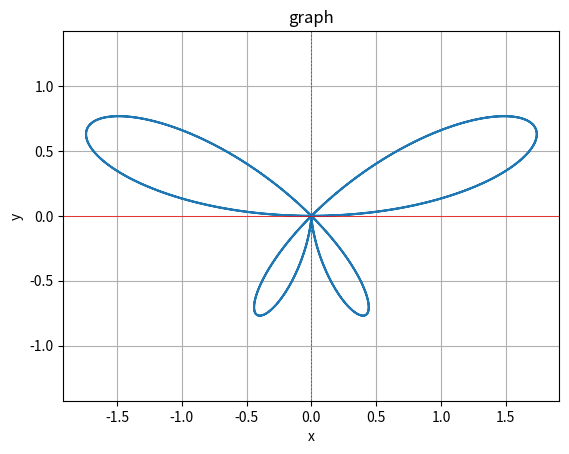

This chart was generated by the following Python code:
import numpy as np
import matplotlib.pyplot as plt

theta= np.linspace(0,2*np.pi,400)
t=2*np.cos(theta)*np.sin(4*theta)
x=t*np.cos(theta)
y=t*np.sin(theta)
plt.plot(x,y)
plt.title(r'graph')
plt.xlabel('x')
plt.ylabel('y')
plt.axhline(0,color='red',lw=0.5,ls='-')
plt.axvline(0,color='red',lw=0.5,ls='--')
plt.grid()
plt.axis('equal')
plt.show()

